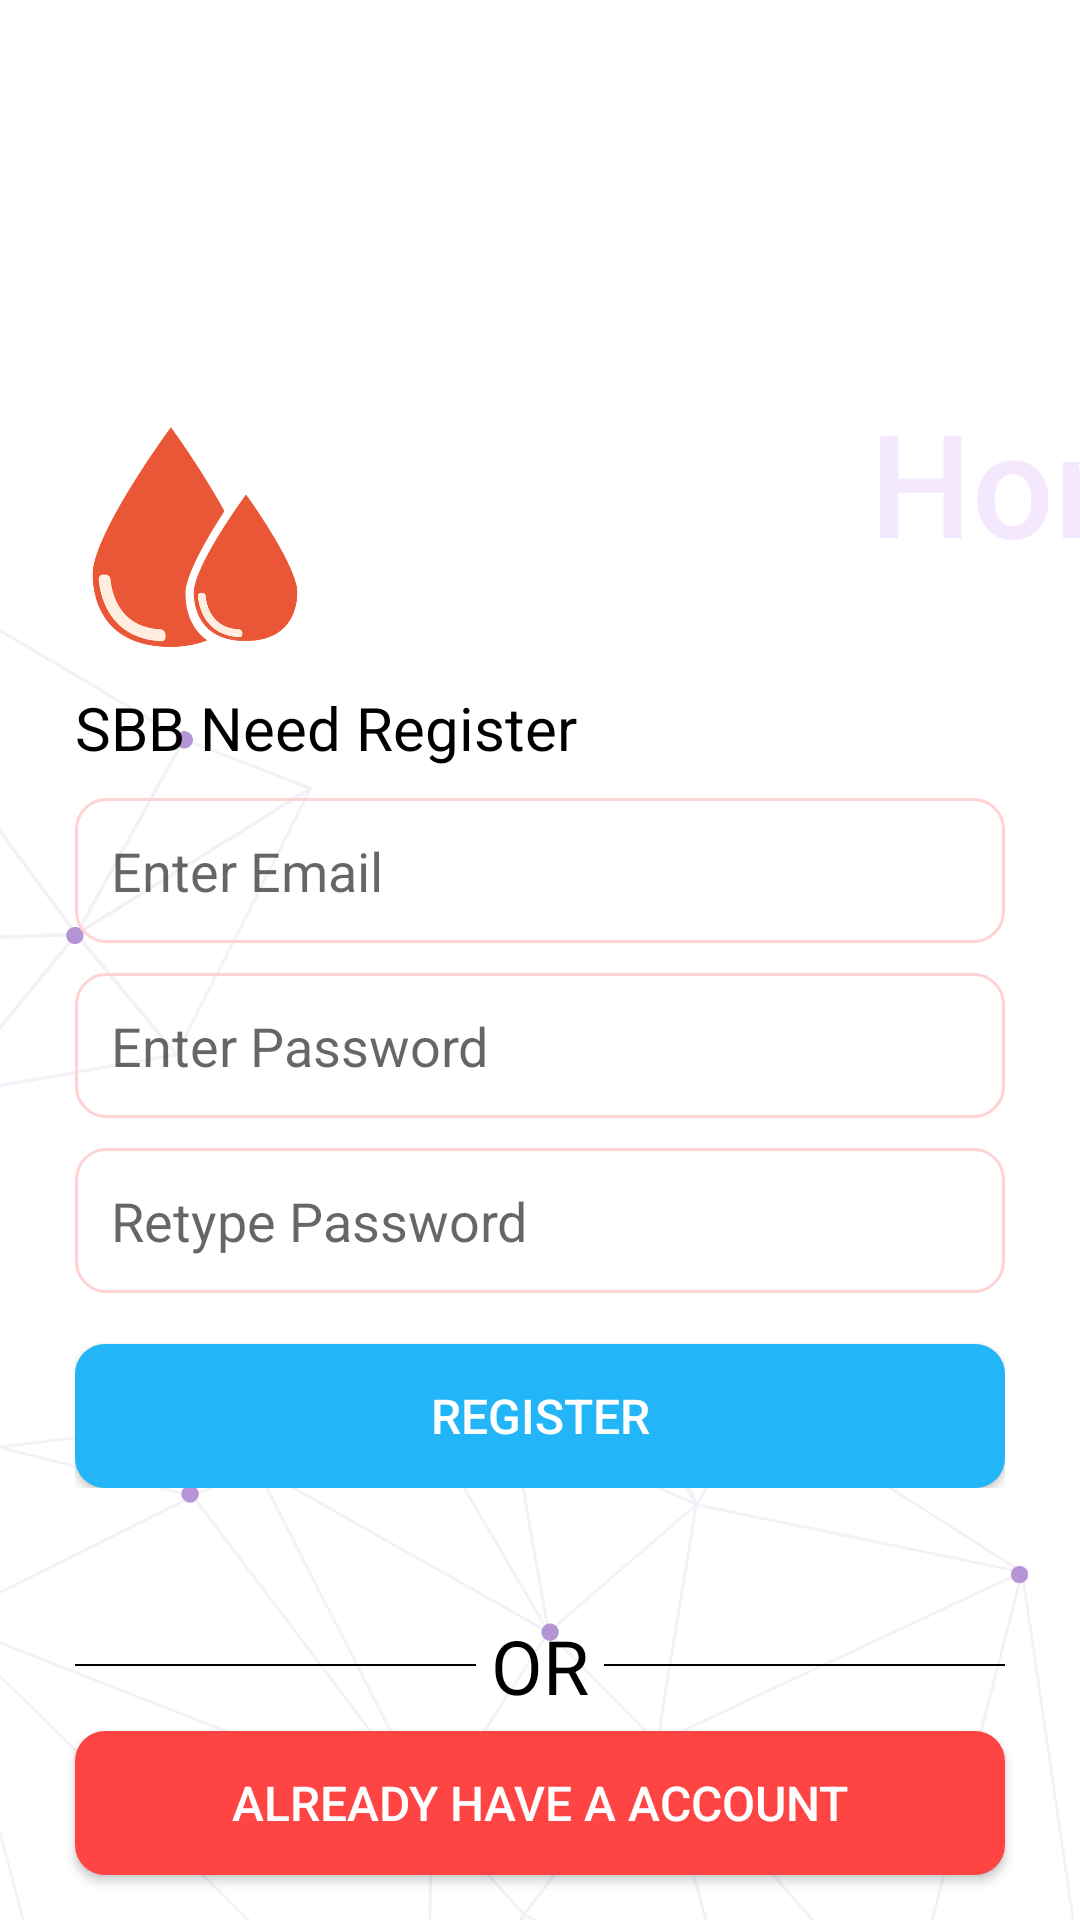

Layout XML and referenced resources for this Android screen:
<!-- AndroidManifest.xml: application theme AppTheme -->
<!-- res/layout/activity_register.xml -->
<?xml version="1.0" encoding="utf-8"?>
<RelativeLayout
    xmlns:android="http://schemas.android.com/apk/res/android"
    xmlns:app="http://schemas.android.com/apk/res-auto"
    xmlns:tools="http://schemas.android.com/tools"
    android:layout_width="match_parent"
    android:layout_height="match_parent"
    android:background="@drawable/iback"
    tools:context=".RegisterActivity">









    <RelativeLayout
        android:id="@+id/oneID"
        android:paddingBottom="5dp"
        android:layout_marginRight="25dp"
        android:layout_marginLeft="25dp"
        android:layout_centerVertical="true"
        android:layout_width="match_parent"
        android:layout_height="wrap_content">



        <ImageView
            android:id="@+id/RegsuetLogoID"
            android:layout_width="80dp"
            android:src="@drawable/bloodpng"
            android:layout_height="80dp">
        </ImageView>

        <TextView
            android:id="@+id/RegisterTextID"
            android:layout_below="@+id/RegsuetLogoID"
            android:layout_width="wrap_content"
            android:textSize="20sp"
            android:textColor="@android:color/black"
            android:text="SBB Need Register"
            android:layout_marginTop="10dp"
            android:layout_height="wrap_content">

        </TextView>


        <EditText
            android:layout_below="@+id/RegisterTextID"
            android:layout_marginTop="10dp"
            android:id="@+id/RegisteEmailID"
            android:layout_width="match_parent"
            android:padding="12dp"
            android:hint="Enter Email"
            android:singleLine="true"
            android:inputType="textEmailAddress"
            android:background= "@drawable/edittext_design"
            android:layout_height="wrap_content">
        </EditText>


        <EditText
            android:layout_below="@id/RegisteEmailID"
            android:id="@+id/RegisterPassword"
            android:padding="12dp"
            android:inputType="textPassword"
            android:background="@drawable/edittext_design"
            android:layout_marginTop="10dp"
            android:singleLine="true"
            android:hint="Enter Password"
            android:layout_width="match_parent"
            android:layout_height="wrap_content">
        </EditText>


        <EditText
            android:layout_below="@id/RegisterPassword"
            android:id="@+id/RegisterCPassword"
            android:layout_width="match_parent"
            android:padding="12dp"
            android:layout_marginTop="10dp"
            android:background="@drawable/edittext_design"
            android:inputType="textPassword"
            android:hint="Retype Password"
            android:singleLine="true"
            android:layout_height="wrap_content">
        </EditText>


        <Button
            android:id="@+id/RegisterButtonID"
            android:layout_below="@+id/RegisterCPassword"
            android:layout_marginTop="17dp"
            android:textColor="@android:color/white"
            android:textSize="16sp"
            android:text="Register"
            android:background="@drawable/register_button_design"
            android:layout_width="match_parent"
            android:layout_height="wrap_content">

        </Button>




    </RelativeLayout>


    <RelativeLayout
        android:layout_alignParentBottom="true"
        android:layout_width="match_parent"
        android:layout_height="wrap_content">

        <RelativeLayout
            android:id="@+id/layout"
            android:layout_marginRight="25dp"
            android:layout_marginTop="60dp"
            android:layout_marginLeft="25dp"
            android:layout_width="match_parent"
            android:layout_height="wrap_content">


            <View
                android:layout_width="match_parent"
                android:layout_height="0.7dp"
                android:layout_centerVertical="true"
                android:layout_marginLeft="5dp"
                android:layout_toRightOf="@id/OR"
                android:background="#000"
                />

            <View
                android:layout_width="match_parent"
                android:layout_height="0.7dp"
                android:layout_marginRight="5dp"
                android:background="#000"
                android:layout_centerVertical="true"
                android:layout_toLeftOf="@id/OR"
                />

            <TextView
                android:id="@+id/OR"
                android:layout_centerHorizontal="true"
                android:layout_width="wrap_content"
                android:layout_height="wrap_content"
                android:textSize="25sp"
                android:textColor="@android:color/black"
                android:text="OR"
                />

        </RelativeLayout>

        <Button
            android:id="@+id/AlreAdyHaveAccountButtonID"
            android:layout_below="@+id/layout"
            android:layout_marginLeft="25dp"
            android:layout_marginTop="5dp"
            android:textColor="@android:color/white"
            android:layout_marginRight="25dp"
            android:layout_width="match_parent"
            android:background="@drawable/login_buttondesign"
            android:textSize="16sp"
            android:layout_marginBottom="15dp"
            android:text="Already Have A Account"
            android:layout_height="wrap_content"
            />
    </RelativeLayout>



</RelativeLayout>
<!-- resources referenced by this layout -->
<resources>
  <!-- drawable bloodpng: png bitmap (drawable, 7132 bytes) -->
  <!-- drawable edittext_design (drawable) -->
  <?xml version="1.0" encoding="utf-8"?>
  <shape xmlns:android="http://schemas.android.com/apk/res/android">
  
      <stroke android:color="#FFD3D3" android:width="1dp"/>
      <corners android:radius="10dp"/>
  
  </shape>
  <!-- drawable iback: png bitmap (drawable, 134083 bytes) -->
  <!-- drawable login_buttondesign (drawable) -->
  <?xml version="1.0" encoding="utf-8"?>
  <shape xmlns:android="http://schemas.android.com/apk/res/android">
  
  
      <solid android:color="@android:color/holo_red_light"/>
      <corners android:radius="10dp"/>
  
  </shape>
  <!-- drawable register_button_design (drawable) -->
  <?xml version="1.0" encoding="utf-8"?>
  <shape xmlns:android="http://schemas.android.com/apk/res/android">
  
      <solid android:color="#22B6F8"/>
      <corners android:radius="10dp"/>
  
  
  </shape>
  <style name="AppTheme" parent="Theme.AppCompat.Light.NoActionBar">
          
          <item name="colorPrimary">@color/colorPrimary</item>
          <item name="colorPrimaryDark">@color/colorPrimaryDark</item>
          <item name="colorAccent">@color/colourAc</item>
      </style>
  <color name="colorPrimary">#FF0051</color>
  <color name="colorPrimaryDark">#FF0051</color>
  <color name="colourAc">#3F51B5</color>
</resources>
